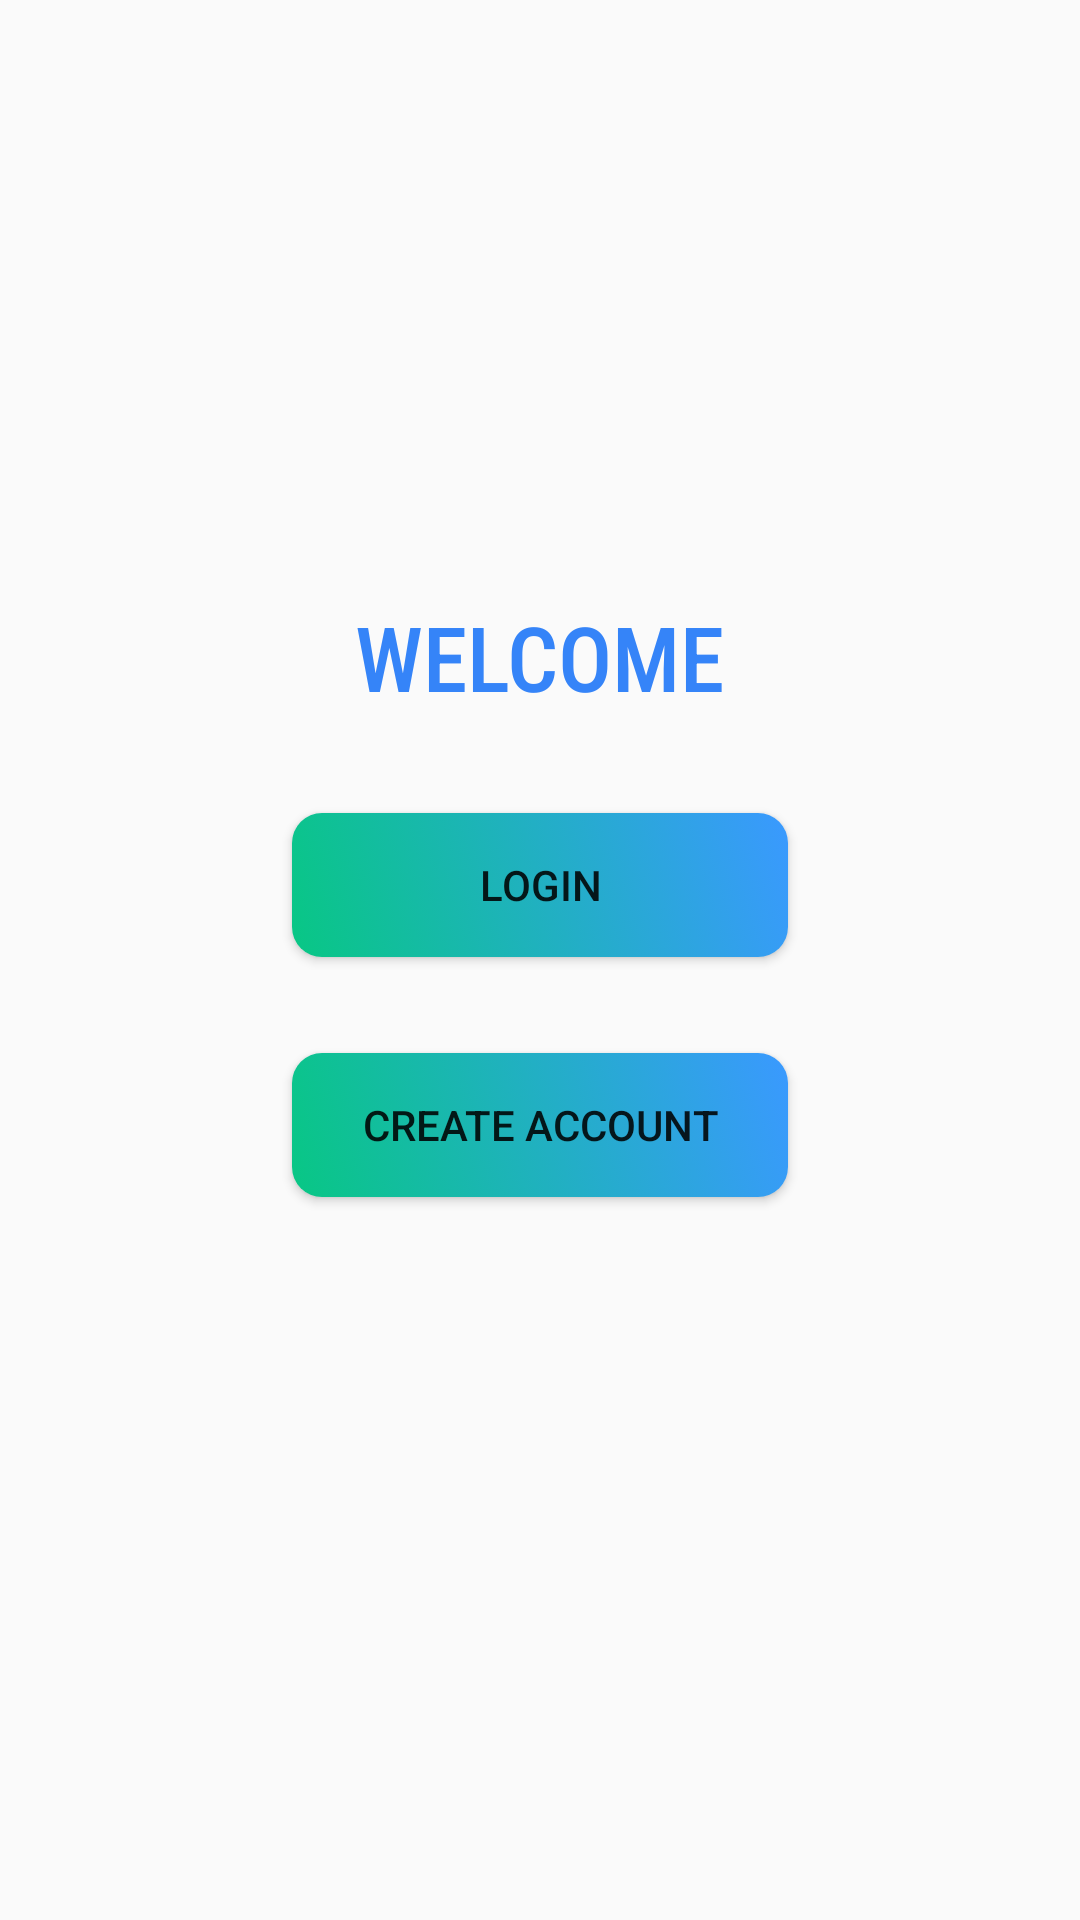

Produce the Android XML layout that renders to this screen, including the resource entries it uses.
<!-- AndroidManifest.xml: activity theme Theme.AppCompat.Light.NoActionBar -->
<!-- res/layout/activity_main.xml -->
<?xml version="1.0" encoding="utf-8"?>
<androidx.constraintlayout.widget.ConstraintLayout xmlns:android="http://schemas.android.com/apk/res/android"
    xmlns:app="http://schemas.android.com/apk/res-auto"
    xmlns:tools="http://schemas.android.com/tools"
    android:layout_width="match_parent"
    android:layout_height="match_parent"
    tools:context=".MainActivity">

    <ImageView
        android:id="@+id/imageView_contacto"
        android:layout_width="500px"
        android:layout_height="500px"
        android:layout_marginTop="32dp"
        app:layout_constraintEnd_toEndOf="parent"
        app:layout_constraintStart_toStartOf="parent"
        app:layout_constraintTop_toTopOf="parent"
        app:layout_constraintBottom_toTopOf="@id/textView"
        android:src="@drawable/img_contacto" />

    <TextView
        android:id="@+id/textView"
        android:layout_width="wrap_content"
        android:layout_height="wrap_content"
        android:text="WELCOME"
        android:textColor="@color/blue"
        android:fontFamily="sans-serif-condensed-medium"
        android:textSize="30sp"
        app:layout_constraintEnd_toEndOf="parent"
        app:layout_constraintStart_toStartOf="parent"
        app:layout_constraintTop_toBottomOf="@+id/imageView_contacto" />

    <androidx.appcompat.widget.AppCompatButton
        android:id="@+id/bt_registrar_datos_usuario"
        android:layout_width="0dp"
        android:layout_height="wrap_content"
        android:layout_marginTop="32dp"
        android:background="@drawable/button_login_corner_round"
        android:text="LOGIN"
        app:layout_constraintEnd_toStartOf="@+id/guideline3"
        app:layout_constraintStart_toStartOf="@+id/guideline2"
        app:layout_constraintTop_toBottomOf="@+id/textView" />

    <androidx.appcompat.widget.AppCompatButton
        android:id="@+id/bt_crear_cuenta"
        android:layout_width="0dp"
        android:layout_height="wrap_content"
        android:layout_marginTop="32dp"
        android:text="CREATE ACCOUNT"
        android:background="@drawable/button_login_corner_round"
        app:layout_constraintEnd_toStartOf="@+id/guideline3"
        app:layout_constraintStart_toStartOf="@+id/guideline2"
        app:layout_constraintTop_toBottomOf="@+id/bt_registrar_datos_usuario" />

    <androidx.constraintlayout.widget.Guideline
        android:id="@+id/guideline2"
        android:layout_width="wrap_content"
        android:layout_height="wrap_content"
        android:orientation="vertical"
        app:layout_constraintGuide_percent="0.27" />

    <androidx.constraintlayout.widget.Guideline
        android:id="@+id/guideline3"
        android:layout_width="wrap_content"
        android:layout_height="wrap_content"
        android:orientation="vertical"
        app:layout_constraintGuide_percent="0.73" />
</androidx.constraintlayout.widget.ConstraintLayout>
<!-- resources referenced by this layout -->
<resources>
  <color name="blue">#3584F8</color>
  <!-- drawable button_login_corner_round (drawable) -->
  <?xml version="1.0" encoding="utf-8"?>
  <selector xmlns:android="http://schemas.android.com/apk/res/android">
      <item>
          <shape xmlns:android="http://schemas.android.com/apk/res/android" android:shape="rectangle">
              <gradient
                  android:angle="45"
                  android:startColor="@color/green"
                  android:endColor="@color/green2"
                  android:type="linear" />
              <corners android:radius="10dp" />
          </shape>
      </item>
  </selector>
  <color name="green">#08C784</color>
  <color name="green2">#3A99FF</color>
</resources>
